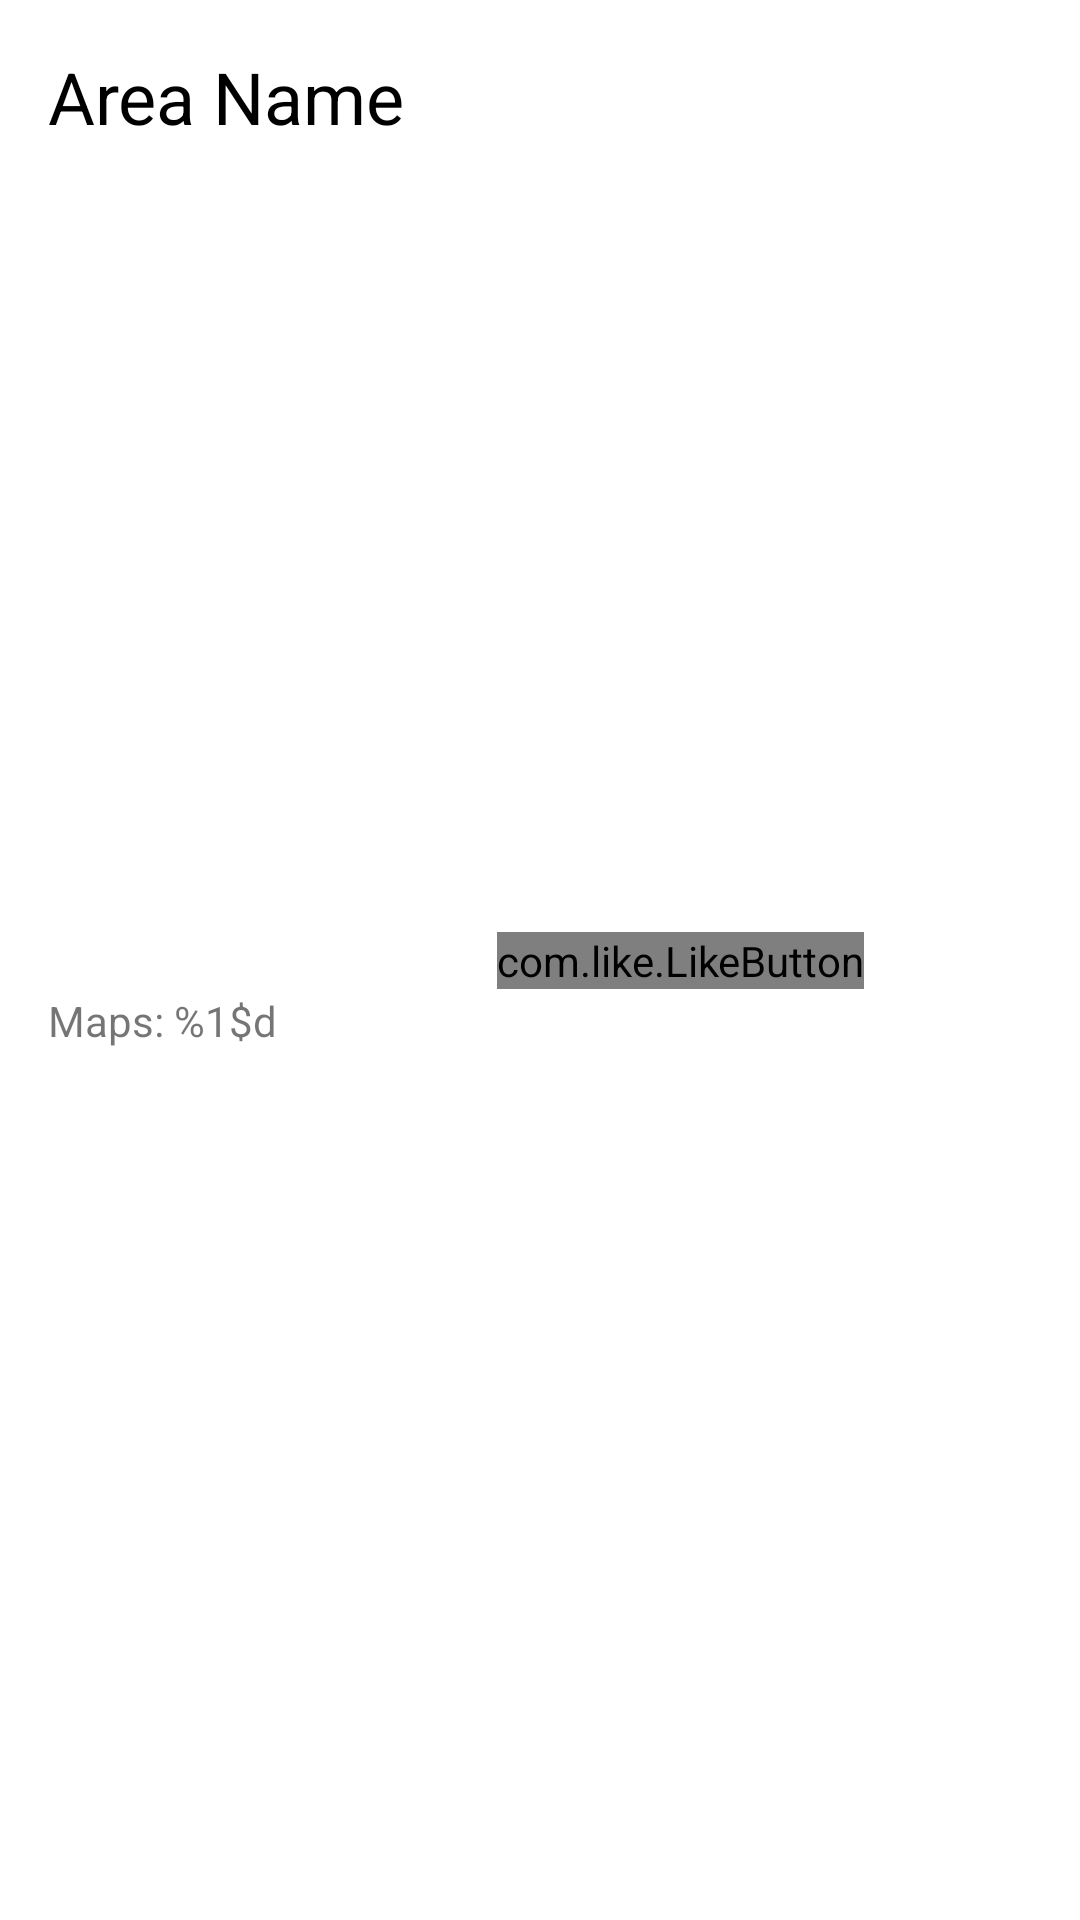

Layout XML and referenced resources for this Android screen:
<!-- AndroidManifest.xml: application theme AppTheme -->
<!-- res/layout/area_item.xml -->
<?xml version="1.0" encoding="utf-8"?>
<androidx.constraintlayout.widget.ConstraintLayout xmlns:android="http://schemas.android.com/apk/res/android"
    xmlns:app="http://schemas.android.com/apk/res-auto"
    xmlns:tools="http://schemas.android.com/tools"
    android:layout_width="match_parent"
    android:layout_height="wrap_content"
    android:background="?attr/selectableItemBackground">

    <TextView
        android:id="@+id/areaName"
        android:layout_width="0dp"
        android:layout_height="wrap_content"
        android:layout_marginStart="16dp"
        android:layout_marginTop="16dp"
        android:layout_marginEnd="8dp"
        android:layout_weight="1"
        android:text="@string/map_area_name_placeholder"
        android:textColor="@android:color/black"
        android:textSize="24sp"
        app:layout_constraintBottom_toTopOf="@+id/regionMaps"
        app:layout_constraintEnd_toStartOf="@+id/areaLikeButton"
        app:layout_constraintHorizontal_bias="0.0"
        app:layout_constraintStart_toStartOf="parent"
        app:layout_constraintTop_toTopOf="parent"
        app:layout_constraintVertical_chainStyle="packed" />

    <TextView
        android:id="@+id/areaMaps"
        android:layout_width="0dp"
        android:layout_height="wrap_content"
        android:layout_marginStart="16dp"
        android:layout_marginTop="8dp"
        android:layout_marginEnd="8dp"
        android:layout_marginBottom="16dp"
        android:text="@string/map_count"
        app:layout_constraintBottom_toBottomOf="parent"
        app:layout_constraintEnd_toStartOf="@+id/areaLikeButton"
        app:layout_constraintHorizontal_bias="0.0"
        app:layout_constraintStart_toStartOf="parent"
        app:layout_constraintTop_toBottomOf="@+id/areaName" />

    <com.like.LikeButton
        android:id="@+id/areaLikeButton"
        android:layout_width="wrap_content"
        android:layout_height="wrap_content"
        app:circle_end_color="@color/colorAccent"
        app:circle_start_color="@color/colorSecondary"
        app:dots_primary_color="@color/colorAccent"
        app:dots_secondary_color="@color/colorSecondary"
        app:icon_size="24dp"
        app:icon_type="heart"
        app:layout_constraintBottom_toBottomOf="parent"
        app:layout_constraintEnd_toStartOf="@+id/areaMapPreview"
        app:layout_constraintTop_toTopOf="parent"
        app:like_drawable="@drawable/ic_favorite_accent_24dp"
        app:unlike_drawable="@drawable/ic_favorite_border_black_24dp" />

    <ImageView
        android:id="@+id/areaMapPreview"
        android:layout_width="56dp"
        android:layout_height="56dp"
        android:layout_marginTop="16dp"
        android:layout_marginEnd="16dp"
        android:layout_marginBottom="16dp"
        app:layout_constraintBottom_toBottomOf="parent"
        app:layout_constraintEnd_toEndOf="parent"
        app:layout_constraintTop_toTopOf="parent"
        app:srcCompat="@drawable/ic_map_black_24dp" />
</androidx.constraintlayout.widget.ConstraintLayout>
<!-- resources referenced by this layout -->
<resources>
  <color name="colorAccent">#81b9bf</color>
  <color name="colorSecondary">#00567E</color>
  <!-- drawable ic_favorite_border_black_24dp (drawable) -->
  <vector xmlns:android="http://schemas.android.com/apk/res/android"
      android:tint="@color/iconDeselectedColor"
          android:width="24dp"
          android:height="24dp"
          android:viewportWidth="24.0"
          android:viewportHeight="24.0">
      <path
          android:fillColor="#FF000000"
          android:pathData="M16.5,3c-1.74,0 -3.41,0.81 -4.5,2.09C10.91,3.81 9.24,3 7.5,3 4.42,3 2,5.42 2,8.5c0,3.78 3.4,6.86 8.55,11.54L12,21.35l1.45,-1.32C18.6,15.36 22,12.28 22,8.5 22,5.42 19.58,3 16.5,3zM12.1,18.55l-0.1,0.1 -0.1,-0.1C7.14,14.24 4,11.39 4,8.5 4,6.5 5.5,5 7.5,5c1.54,0 3.04,0.99 3.57,2.36h1.87C13.46,5.99 14.96,5 16.5,5c2,0 3.5,1.5 3.5,3.5 0,2.89 -3.14,5.74 -7.9,10.05z"/>
  </vector>
  <string name="map_area_name_placeholder">Area Name</string>
  <string name="map_count">Maps: %1$d</string>
  <style name="AppTheme" parent="Theme.MaterialComponents.DayNight.NoActionBar">
          
          <item name="colorPrimary">@color/colorPrimary</item>
          <item name="colorPrimaryDark">@color/colorPrimaryDark</item>
          <item name="colorAccent">@color/colorAccent</item>
          <item name="md_color_button_text">@color/colorAccent</item>
      </style>
  <color name="iconDeselectedColor">#AA000000</color>
  <color name="colorPrimary">#fafafa</color>
  <color name="colorPrimaryDark">#c7c7c7</color>
</resources>
